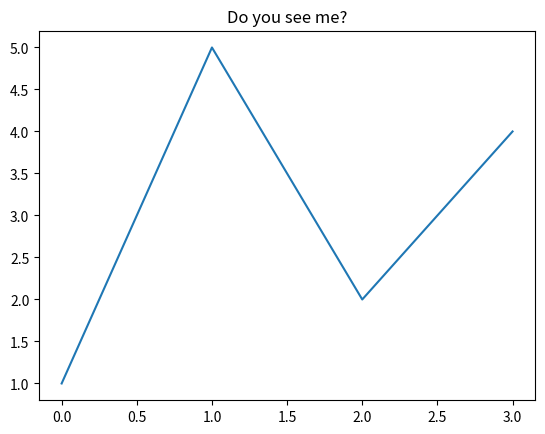

The matplotlib source for this figure: (Note: this script raises an exception after producing the figure.)
%matplotlib inline
import pandas as pd
import numpy as np
import matplotlib.pyplot as plt

# numpy
a = np.array([1,2,3])
print(a)

# pandas
df = pd.DataFrame({'date' : ['2016-01-01', '2016-01-02', '2016-01-03'],
                    'qty': [20, 30, 40]})
print(df)

# test plot
plt.plot([1,5,2,4])
plt.title("Do you see me?")
plt.show()

print("all good Captn!")

# Testing Spark
a = spark.range(1,10)
a.show()

print('Spark UI running on http://YOURIPADDRESS:' + sc.uiWebUrl.split(':')[2])

spark

